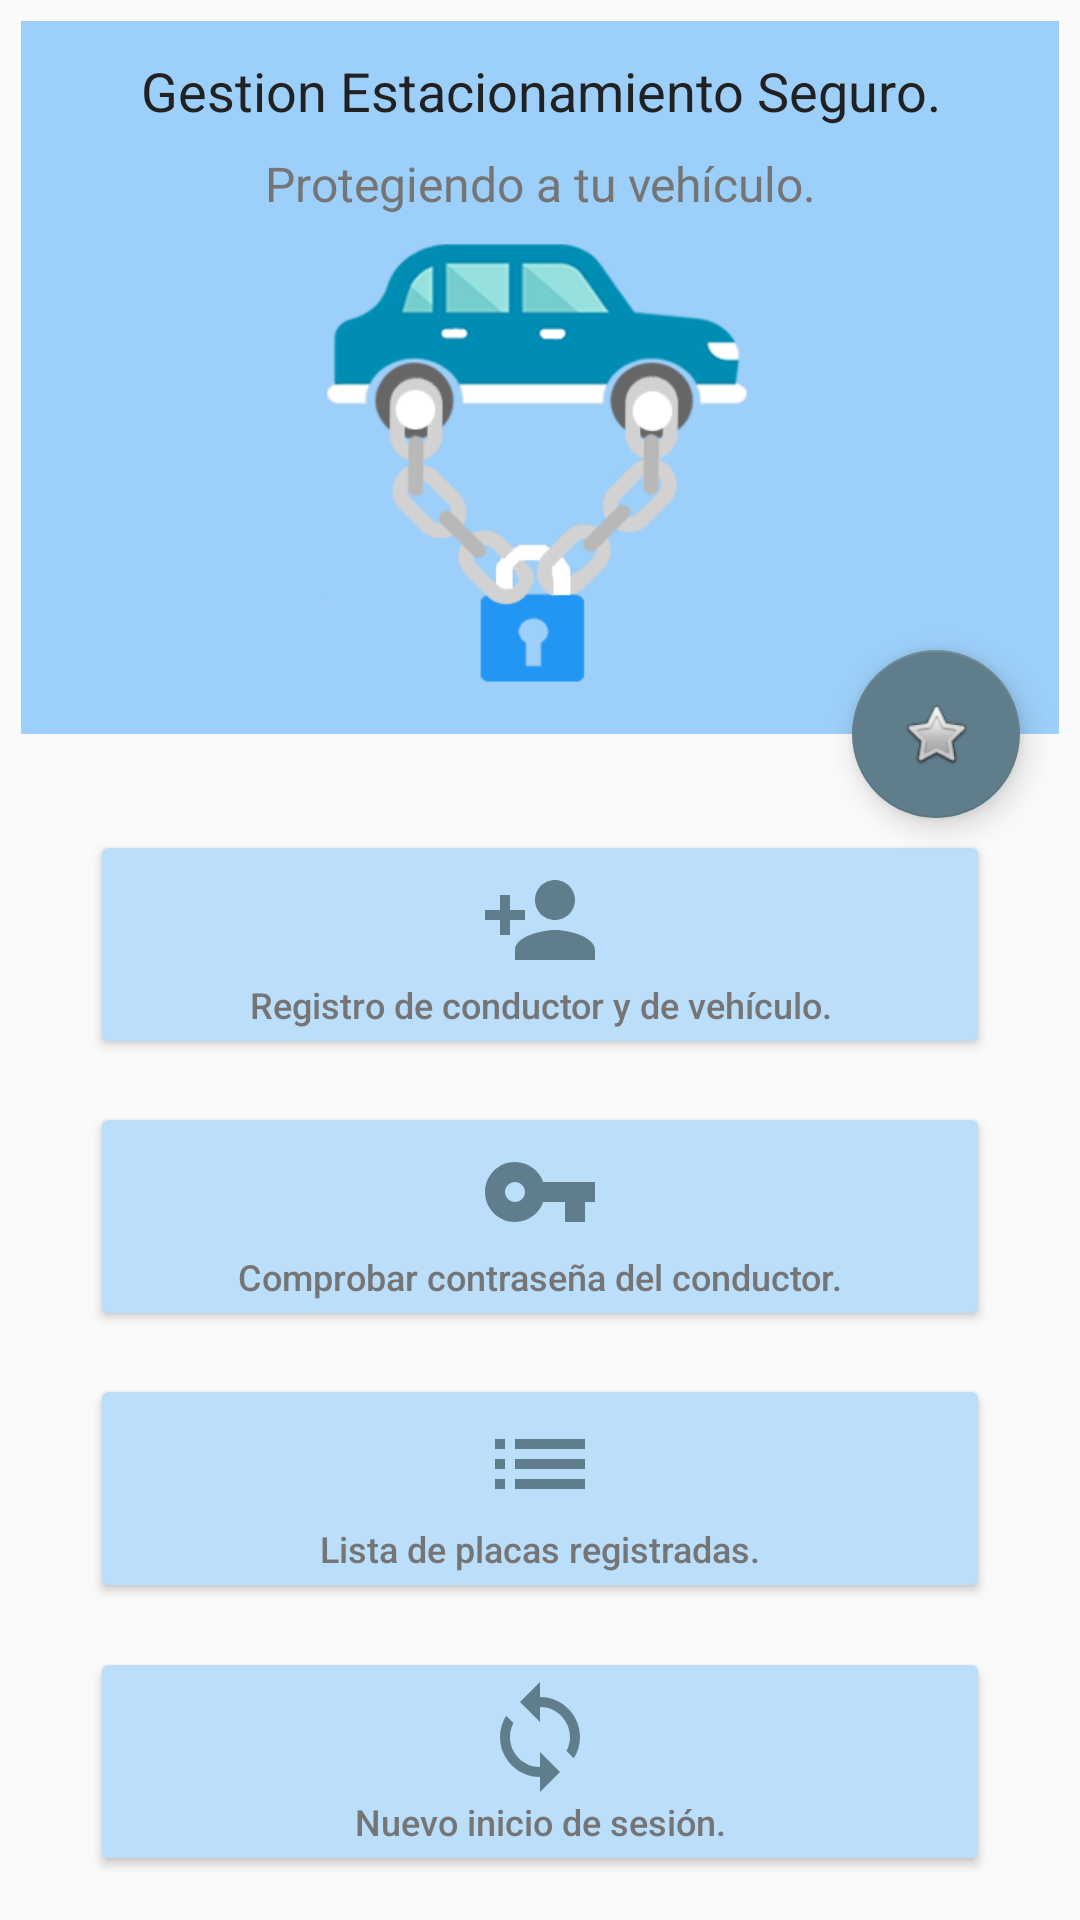

Reconstruct the res/layout file that produces this screen, plus the resources it refers to.
<!-- AndroidManifest.xml: application theme AppTheme -->
<!-- res/layout/activity_main.xml -->
<?xml version="1.0" encoding="utf-8"?>
<RelativeLayout
    xmlns:android="http://schemas.android.com/apk/res/android"
    xmlns:app="http://schemas.android.com/apk/res-auto"
    xmlns:tools="http://schemas.android.com/tools"
    android:layout_width="match_parent"
    android:layout_height="match_parent"
    tools:context="com.example.antonio.gesapp.MainActivity">



    <android.support.design.widget.CoordinatorLayout

        android:layout_width="match_parent"
        android:layout_height="match_parent">


        <LinearLayout
            android:layout_width="match_parent"
            android:layout_height="match_parent"
            android:orientation="vertical"
            android:weightSum="1">

            <LinearLayout
                android:layout_margin="7dp"
                android:id="@+id/layout_weight2"
                android:layout_width="match_parent"
                android:layout_height="wrap_content"
                android:layout_weight=".3"
                android:background="@color/colorPrimary_dark"
                android:orientation="vertical">


                <TextView
                    android:layout_marginTop="7dp"
                    android:layout_weight="1"
                    android:id="@+id/textView"
                    android:layout_width="match_parent"
                    android:layout_height="wrap_content"
                    android:gravity="center"
                    android:text="@string/tituloMenu"
                    android:textAlignment="center"
                    android:textColor="@color/colorPrimaryText"
                    android:textSize="@dimen/tituloMenuC"
                    tools:ignore="NestedWeights" />

                <TextView
                    android:layout_weight="1"
                    android:id="@+id/textView2"
                    android:layout_width="match_parent"
                    android:layout_height="wrap_content"
                    android:gravity="center"
                    android:text="@string/texto_subtitulo_Menu"
                    android:textAlignment="center"
                    android:textColor="@color/colorSecondaryText"
                    android:textSize="@dimen/subtituloMenuC" />

                <LinearLayout
                    android:layout_weight="1"
                    android:layout_width="match_parent"
                    android:layout_height="wrap_content"
                    android:orientation="vertical">

                    <ImageView
                        android:id="@+id/imageView"
                        android:layout_width="match_parent"
                        android:layout_height="160dp"
                        android:layout_gravity="center_horizontal"

                        android:src="@drawable/gesmenu" />


                </LinearLayout>


            </LinearLayout>


            <LinearLayout

                android:layout_weight=".7"
                android:layout_width="match_parent"
                android:layout_height="wrap_content"
                android:layout_marginTop="25dp"
                android:orientation="vertical">

                





                <LinearLayout

                    android:layout_marginLeft="30dp"
                    android:layout_marginRight="30dp"
                    android:layout_width="match_parent"
                    android:layout_height="match_parent"
                    android:orientation="vertical">


                    <LinearLayout

                        android:layout_weight="1"
                        android:layout_width="match_parent"
                        android:layout_height="wrap_content"
                        android:orientation="horizontal">


                        <Button
                            android:id="@+id/botonRegistroDeCoductorXML"
                            android:layout_width="match_parent"
                            android:layout_height="wrap_content"
                            android:drawableTop="@drawable/ic_person_add_acent_40dp"
                            android:elevation="8dp"
                            android:text="@string/texto_registrar_Conductor"
                            android:textAlignment="center"
                            android:textAllCaps="false"
                            android:textSize="@dimen/tamanoDeLosTextosBotonesC"
                            android:theme="@style/buttonStyleMenu"
                            />

                    </LinearLayout>

                    <LinearLayout
                        android:layout_weight="1"
                        android:layout_width="match_parent"
                        android:layout_height="wrap_content"
                        android:orientation="horizontal">


                        <Button
                            android:id="@+id/botonLoginDeConductorXML"
                            android:layout_width="match_parent"
                            android:layout_height="wrap_content"
                            android:drawableTop="@drawable/ic_vpn_key_acent_40dp"
                            android:elevation="8dp"
                            android:text="@string/texto_comprobar"
                            android:textAlignment="center"
                            android:textAllCaps="false"
                            android:textSize="@dimen/tamanoDeLosTextosBotonesC"
                            android:theme="@style/buttonStyleMenu"

                            />

                    </LinearLayout>

                    <LinearLayout
                        android:layout_weight="1"
                        android:layout_width="match_parent"
                        android:layout_height="wrap_content"
                        android:orientation="horizontal">


                        <Button
                            android:id="@+id/botonVehiculosRegistradosXML"
                            android:layout_width="match_parent"
                            android:layout_height="wrap_content"
                            android:drawableTop="@drawable/ic_list_acent_40dp"
                            android:elevation="8dp"
                            android:text="@string/texto_listaDePlacas"
                            android:textAlignment="center"
                            android:textAllCaps="false"
                            android:textSize="@dimen/tamanoDeLosTextosBotonesC"
                            android:theme="@style/buttonStyleMenu"

                            />

                    </LinearLayout>


                    <LinearLayout
                        android:layout_weight="1"
                        android:layout_width="match_parent"
                        android:layout_height="wrap_content"
                        android:orientation="horizontal">


                        <Button
                            android:id="@+id/botonNuevoInicioDeCesionXML"
                            android:layout_width="match_parent"
                            android:layout_height="wrap_content"
                            android:drawableTop="@drawable/ic_loop_acent_40dp"
                            android:elevation="8dp"
                            android:text="@string/texto_nevo"
                            android:textAlignment="center"
                            android:textAllCaps="false"
                            android:textSize="@dimen/tamanoDeLosTextosBotonesC"
                            android:theme="@style/buttonStyleMenu"

                            />

                    </LinearLayout>
                </LinearLayout>



            </LinearLayout>


        </LinearLayout>





        <android.support.design.widget.FloatingActionButton
            android:id="@+id/fabStar"
            android:layout_width="wrap_content"
            android:layout_height="wrap_content"
            android:layout_margin="20dp"
            android:elevation="8dp"
            android:src="@android:drawable/btn_star"
            tools:ignore="RtlHardcoded"
            tools:targetApi="lollipop"
            app:layout_anchor="@id/layout_weight2"
            app:layout_anchorGravity="bottom|right|end"

            />

    </android.support.design.widget.CoordinatorLayout>
    </RelativeLayout>
<!-- resources referenced by this layout -->
<resources>
  <color name="colorDivider">#bdbdbd</color>
  <color name="colorPrimaryText">#212121</color>
  <color name="colorPrimary_dark">#9ccff9</color>
  <color name="colorSecondaryText">#757575</color>
  <dimen name="menuC">14sp</dimen>
  <dimen name="subtituloMenuC">16sp</dimen>
  <dimen name="tamanoDeLosTextosBotonesC">12sp</dimen>
  <dimen name="tituloMenuC">18sp</dimen>
  <!-- drawable gesmenu: png bitmap (drawable-hdpi, 40489 bytes) -->
  <!-- drawable ic_list_acent_40dp (drawable) -->
  <vector android:height="40dp" android:tint="#607D8B"
      android:viewportHeight="24.0" android:viewportWidth="24.0"
      android:width="40dp" xmlns:android="http://schemas.android.com/apk/res/android">
      <path android:fillColor="#FF000000" android:pathData="M3,13h2v-2L3,11v2zM3,17h2v-2L3,15v2zM3,9h2L5,7L3,7v2zM7,13h14v-2L7,11v2zM7,17h14v-2L7,15v2zM7,7v2h14L21,7L7,7z"/>
  </vector>
  <!-- drawable ic_loop_acent_40dp (drawable) -->
  <vector android:height="40dp" android:tint="#607D8B"
      android:viewportHeight="24.0" android:viewportWidth="24.0"
      android:width="40dp" xmlns:android="http://schemas.android.com/apk/res/android">
      <path android:fillColor="#FF000000" android:pathData="M12,4L12,1L8,5l4,4L12,6c3.31,0 6,2.69 6,6 0,1.01 -0.25,1.97 -0.7,2.8l1.46,1.46C19.54,15.03 20,13.57 20,12c0,-4.42 -3.58,-8 -8,-8zM12,18c-3.31,0 -6,-2.69 -6,-6 0,-1.01 0.25,-1.97 0.7,-2.8L5.24,7.74C4.46,8.97 4,10.43 4,12c0,4.42 3.58,8 8,8v3l4,-4 -4,-4v3z"/>
  </vector>
  <!-- drawable ic_person_add_acent_40dp (drawable) -->
  <vector android:height="40dp" android:tint="#607D8B"
      android:viewportHeight="24.0" android:viewportWidth="24.0"
      android:width="40dp" xmlns:android="http://schemas.android.com/apk/res/android">
      <path android:fillColor="#FF000000" android:pathData="M15,12c2.21,0 4,-1.79 4,-4s-1.79,-4 -4,-4 -4,1.79 -4,4 1.79,4 4,4zM6,10L6,7L4,7v3L1,10v2h3v3h2v-3h3v-2L6,10zM15,14c-2.67,0 -8,1.34 -8,4v2h16v-2c0,-2.66 -5.33,-4 -8,-4z"/>
  </vector>
  <!-- drawable ic_vpn_key_acent_40dp (drawable) -->
  <vector android:height="40dp" android:tint="#607D8B"
      android:viewportHeight="24.0" android:viewportWidth="24.0"
      android:width="40dp" xmlns:android="http://schemas.android.com/apk/res/android">
      <path android:fillColor="#FF000000" android:pathData="M12.65,10C11.83,7.67 9.61,6 7,6c-3.31,0 -6,2.69 -6,6s2.69,6 6,6c2.61,0 4.83,-1.67 5.65,-4H17v4h4v-4h2v-4H12.65zM7,14c-1.1,0 -2,-0.9 -2,-2s0.9,-2 2,-2 2,0.9 2,2 -0.9,2 -2,2z"/>
  </vector>
  <string name="texto_comprobar">Comprobar contraseña del conductor.</string>
  <string name="texto_listaDePlacas">Lista de placas registradas.</string>
  <string name="texto_menu">Menu de opciones.</string>
  <string name="texto_nevo">Nuevo inicio de sesión.</string>
  <string name="texto_registrar_Conductor">Registro de conductor y de vehículo.</string>
  <string name="texto_subtitulo_Menu">Protegiendo a tu vehículo.</string>
  <string name="tituloMenu">Gestion Estacionamiento Seguro.</string>
  <style name="buttonStyleMenu" parent="Theme.AppCompat.DayNight.DarkActionBar">
  
          <item name="colorButtonNormal">@color/colorPrimary_light</item>
          <item name="colorControlHighlight">@color/colorPrimary_dark</item>
          <item name="android:textColor">@color/colorSecondaryText</item>
  
      </style>
  <style name="AppTheme" parent="Theme.AppCompat.Light.DarkActionBar">
          
          <item name="colorPrimary">@color/colorPrimary</item>
          <item name="colorPrimaryDark">@color/colorPrimaryDark</item>
          <item name="colorAccent">@color/colorAccent</item>
      </style>
  <color name="colorPrimary_light">#BBDEFB</color>
  <color name="colorPrimary">#2196f3</color>
  <color name="colorPrimaryDark">#1976D2</color>
  <color name="colorAccent">#607D8B</color>
</resources>
